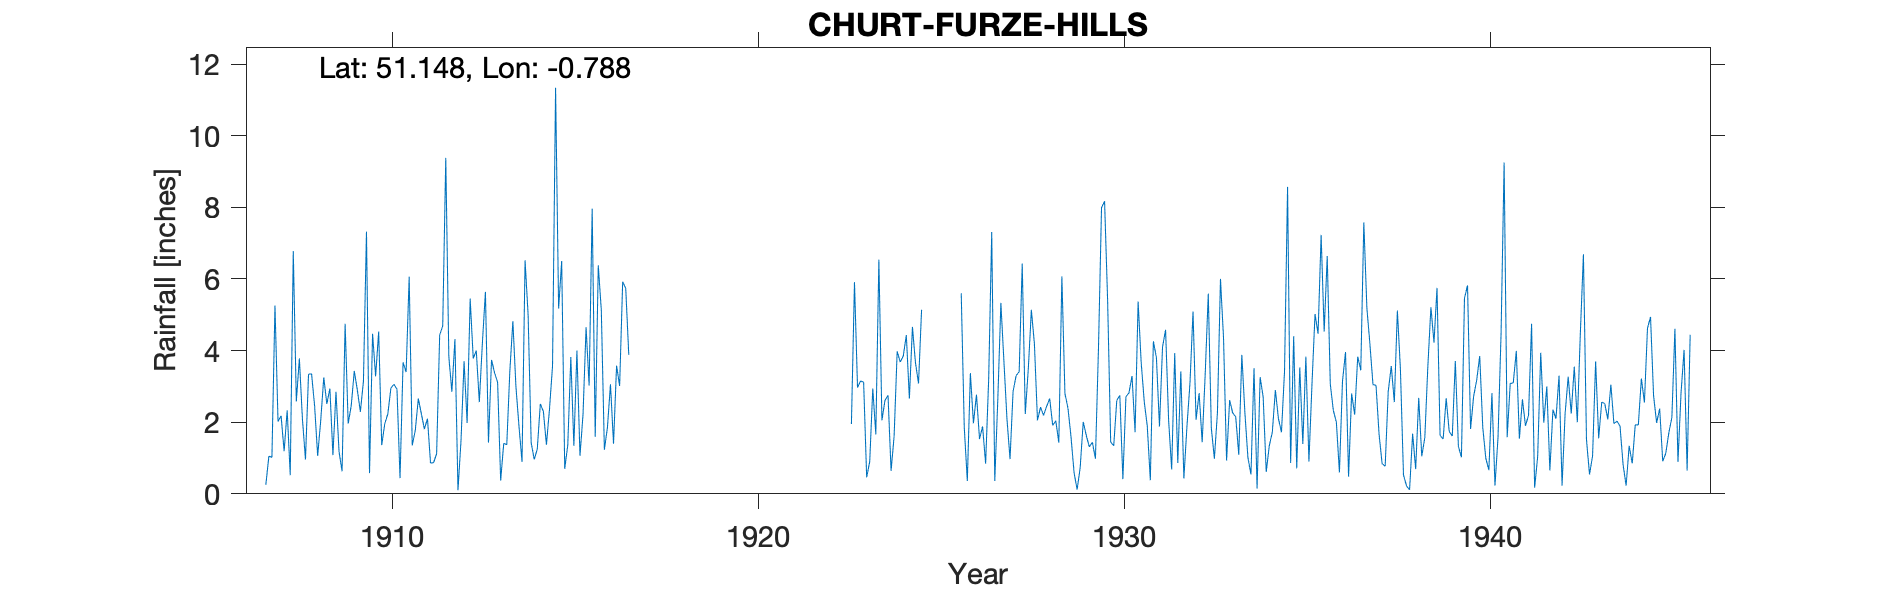

Source data for this figure (header and first rows):
CHURT-FURZE-HILLS, , , , , , , , , , , , , , , , , , , , , , , 
Grid ref, SU849394, Long, -0.7876, Lat, 51.15, Elevation, 390, ft, , , , , , , , , , , , , , , 
Station no, 174, , , , , , , , , , , , , , , , , , , , , , 
, 1900, 1901, 1902, 1903, 1904, 1905, 1906, 1907, 1908, 1909, 1910, 1911, 1912, 1913, 1914, 1915, 1916, 1917, 1918, 1919, 1920, 1921, 1922
January, , , , , , , , 0.25, 2.09, 1.18, 3.28, 1.35, 3.83, 5.64, 0.89, 5.17, 1.59, , , , , , 
February, , , , , , , , 1.05, 0.96, 0.63, 4.53, 1.77, 2.85, 1.43, 6.52, 6.5, 6.38, , , , , , 
March, , , , , , , , 1.02, 3.34, 4.75, 1.36, 2.66, 4.32, 3.74, 4.99, 0.7, 5.12, , , , , , 
April, , , , , , , , 5.26, 3.35, 1.96, 1.96, 2.23, 0.1, 3.38, 1.43, 1.36, 1.23, , , , , , 
May, , , , , , , , 2.02, 2.45, 2.46, 2.23, 1.81, 1.49, 3.11, 0.96, 3.82, 1.85, , , , , , 
June, , , , , , , , 2.18, 1.06, 3.43, 2.95, 2.1, 3.7, 0.37, 1.25, 1.34, 3.06, , , , , , 
July, , , , , , , , 1.19, 2.05, 2.9, 3.06, 0.86, 1.98, 1.41, 2.51, 4, 1.4, , , , , , 
August, , , , , , , , 2.33, 3.25, 2.29, 2.92, 0.87, 5.45, 1.37, 2.3, 1.06, 3.58, , , , , , 
September, , , , , , , , 0.52, 2.51, 3.14, 0.44, 1.12, 3.78, 3.42, 1.37, 2.22, 3.01, , , , , , 
October, , , , , , , , 6.78, 2.94, 7.32, 3.67, 4.43, 4, 4.82, 2.36, 4.65, 5.92, , , , , , 
November, , , , , , , , 2.58, 1.08, 0.58, 3.4, 4.69, 2.56, 2.99, 3.57, 3.02, 5.74, , , , , , 
December, , , , , , , , 3.78, 2.85, 4.47, 6.06, 9.38, 4.21, 1.89, 11.34, 7.96, 3.88, , , , , , 
Total, , , , , , , , 28.96, 27.93, 35.11, 35.86, 33.27, 38.27, 33.57, 39.49, 41.8, 42.76, , , , , , 
1928 Nov IDR, , , , , , , , , , , , , , , , , , , , , , , 
